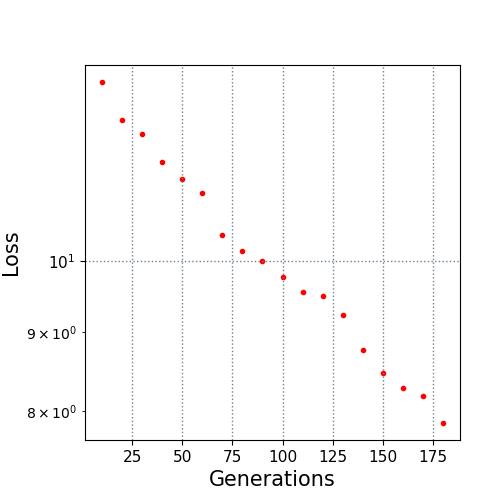

The data file committed next to this chart (first rows):
10.0, 13.038798
20.0, 12.33
30.0, 12.07
40.0, 11.58
50.0, 11.29
60.0, 11.06
70.0, 10.39
80.0, 10.14
90.0, 10.01
100.0, 9.764
110.0, 9.552
120.0, 9.493
130.0, 9.224
140.0, 8.757
150.0, 8.465
160.0, 8.279
170.0, 8.181
180.0, 7.863
